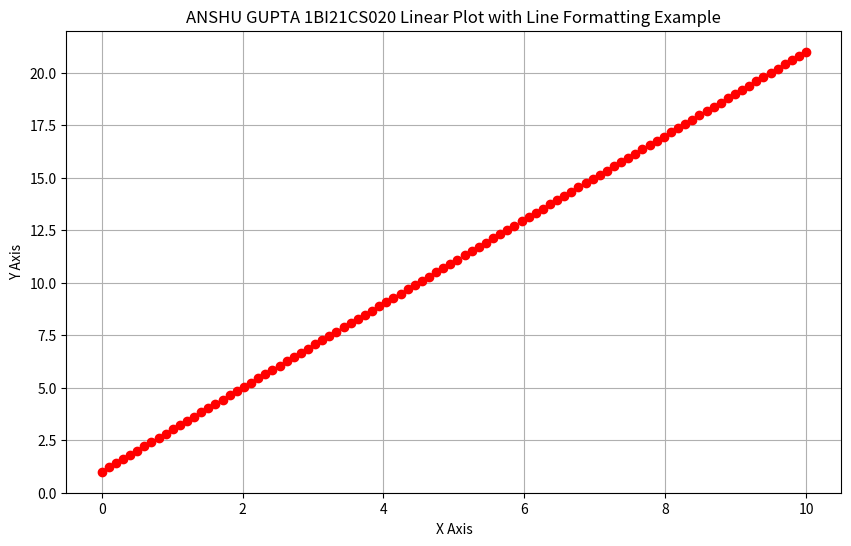

Reproduce this figure in Python.
import matplotlib.pyplot as plt
import numpy as np

def linear_plot_with_formatting():
    x = np.linspace(0, 10, 100)
    y = 2 * x + 1

    plt.figure(figsize=(10, 6))
    plt.plot(x, y, linestyle='--', marker='o', color='r')
    plt.title('ANSHU GUPTA 1BI21CS020 Linear Plot with Line Formatting Example')
    plt.xlabel('X Axis')
    plt.ylabel('Y Axis')
    plt.grid(True)
    plt.show()

# Run the formatted linear plot
linear_plot_with_formatting()
